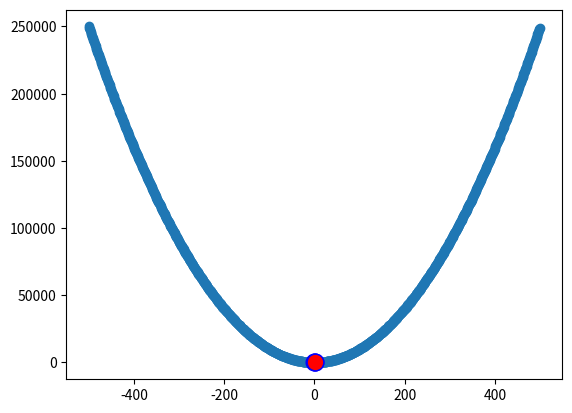

This figure's Python source:
import matplotlib.pyplot as plt
import numpy as np


def discrete_random_variable():
    pk = (2, 4, 8)

    import matplotlib.pyplot as plt
    fig, ax = plt.subplots(1, 1)
    ax.plot(np.arange(3), pk, 'ro', ms=12, mec='blue')
    ax.vlines(np.arange(3), 0, pk, colors='blue', lw=4)
    plt.show()


def continues_random_variable():
    # Range can be from "-infinity" to "+infinity", Can be select any float point from the range
    x_cords = range(-500, 500)
    y_cords = [x * x for x in x_cords]

    plt.scatter(x_cords, y_cords)
    plt.show()


if __name__ == '__main__':
    discrete_random_variable()
    continues_random_variable()
